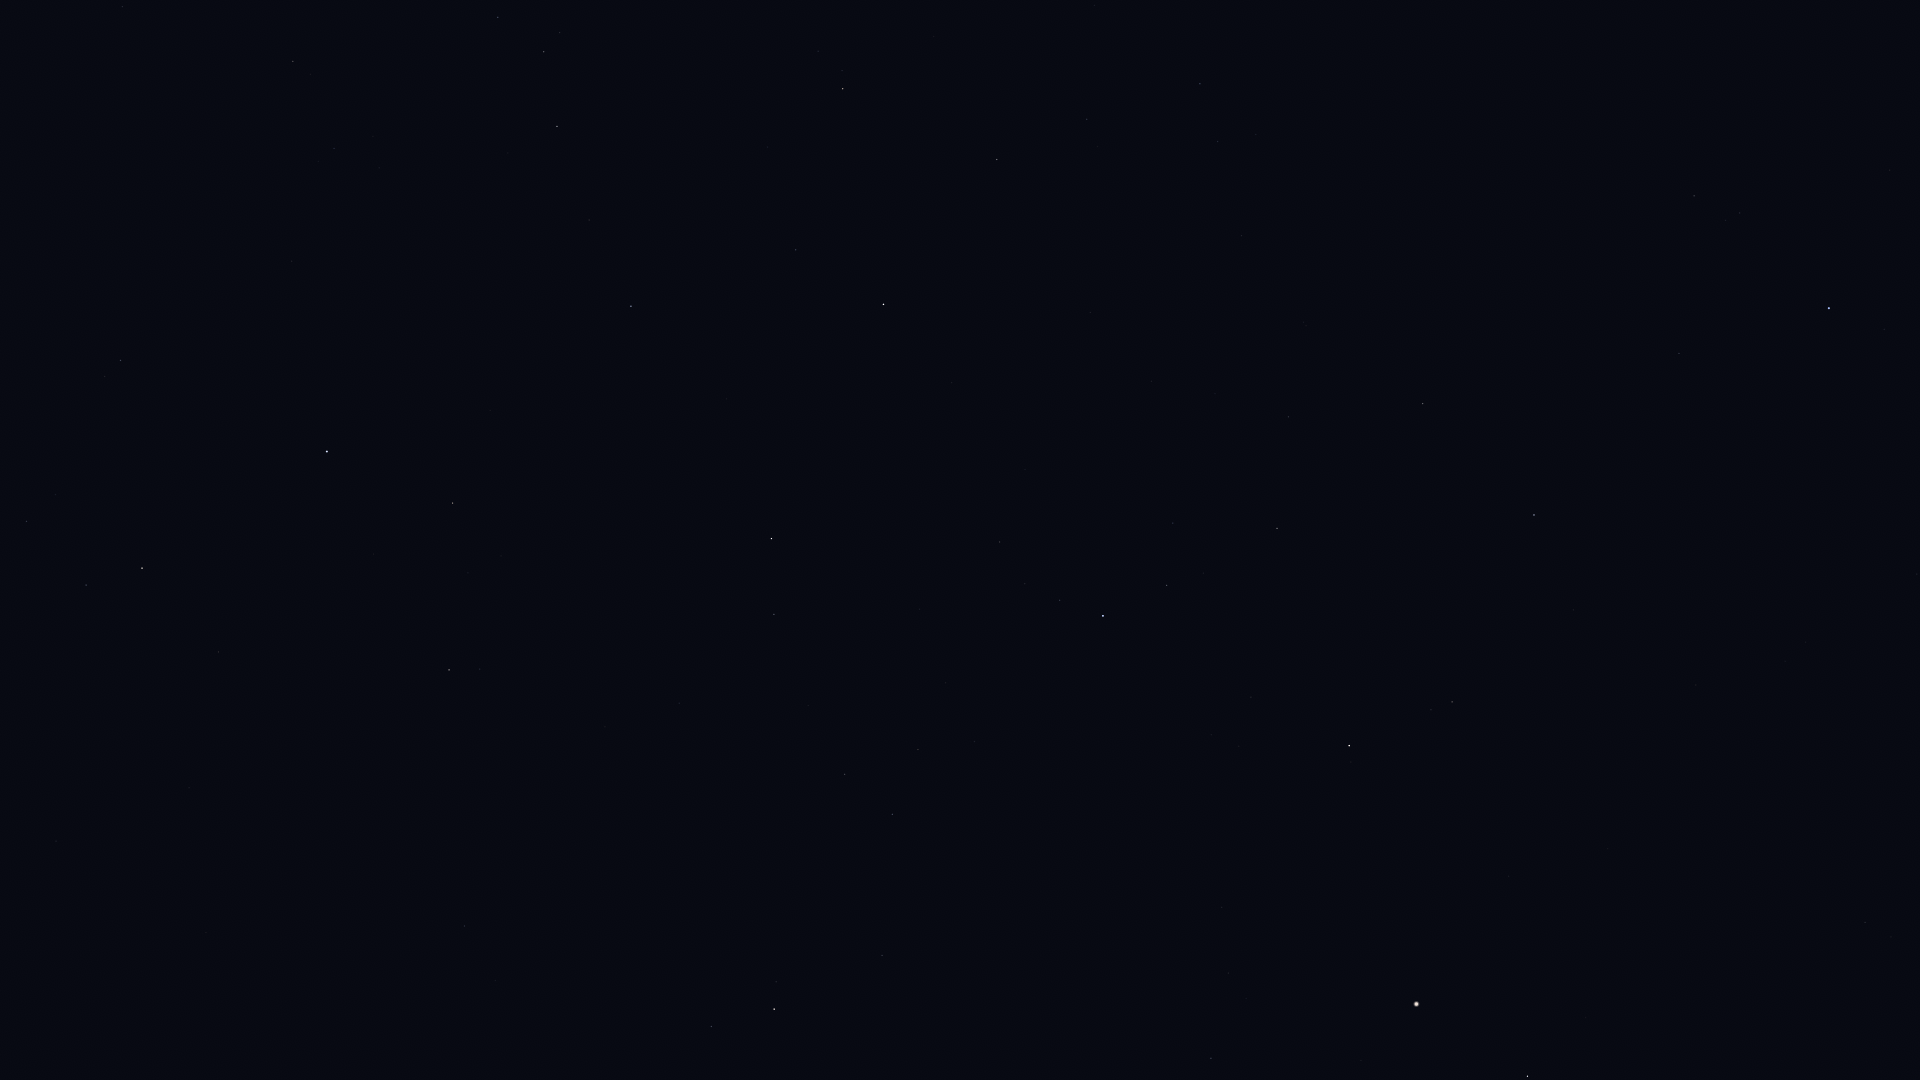

Values plotted in this chart, from the file beside it:
Star_ID, Name, X, Y
64394, HIP 64394, 1865, 922
66192, Liesma, 1912, 201
67301, Alkaid, 1829, 308
67927, Muphrid, 1528, 1076
69673, Arcturus, 1417, 1004
69732, Xuange, 1679, 353
71053, HIP 71053, 1452, 702
71075, Seginus, 1534, 515
71795, HIP 71795, 1211, 1058
72105, Izar, 1349, 746
72487, Merga, 1540, 297
72845, Arcalís, 1201, 921
73555, Nekkar, 1423, 404
74961, Nikawiy, 1366, 335
75411, Alkalurops, 1289, 417
75695, Nusakan, 1167, 585
76127, HIP 76127, 1173, 523
76267, Alphecca, 1103, 616
76952, HIP 76952, 1060, 600
77070, Unukalhai, 774, 1009
77450, Gudja, 918, 750
77512, HIP 77512, 1025, 584
77760, HIP 77760, 1242, 236
78159, HIP 78159, 1000, 542
78493, HIP 78493, 1025, 470
79043, Marsic, 808, 706
79219, Kamuy, 942, 504
79992, HIP 79992, 1200, 84
80076, Hunor, 1114, 187
80463, Cujam, 679, 703
80816, Kornephoros, 772, 539
80838, Ogma, 1034, 210
80883, Marfik, 465, 926
81022, Rosalíadecastro, 456, 916
81126, HIP 81126, 1087, 119
81833, HIP 81833, 997, 160
82651, Mahsati, 511, 635
83000, HIP 83000, 449, 670
83207, HIP 83207, 796, 250
84345, Rasalgethi, 453, 503
84379, Sarin, 631, 306
84380, HIP 84380, 843, 89
84606, HIP 84606, 842, 71
85112, HIP 85112, 818, 51
85693, Maasym, 589, 220
86032, Rasalhague, 327, 452
86742, Cebalrai, 142, 568
86974, HIP 86974, 557, 126
87933, HIP 87933, 544, 52
88794, HIP 88794, 498, 17
